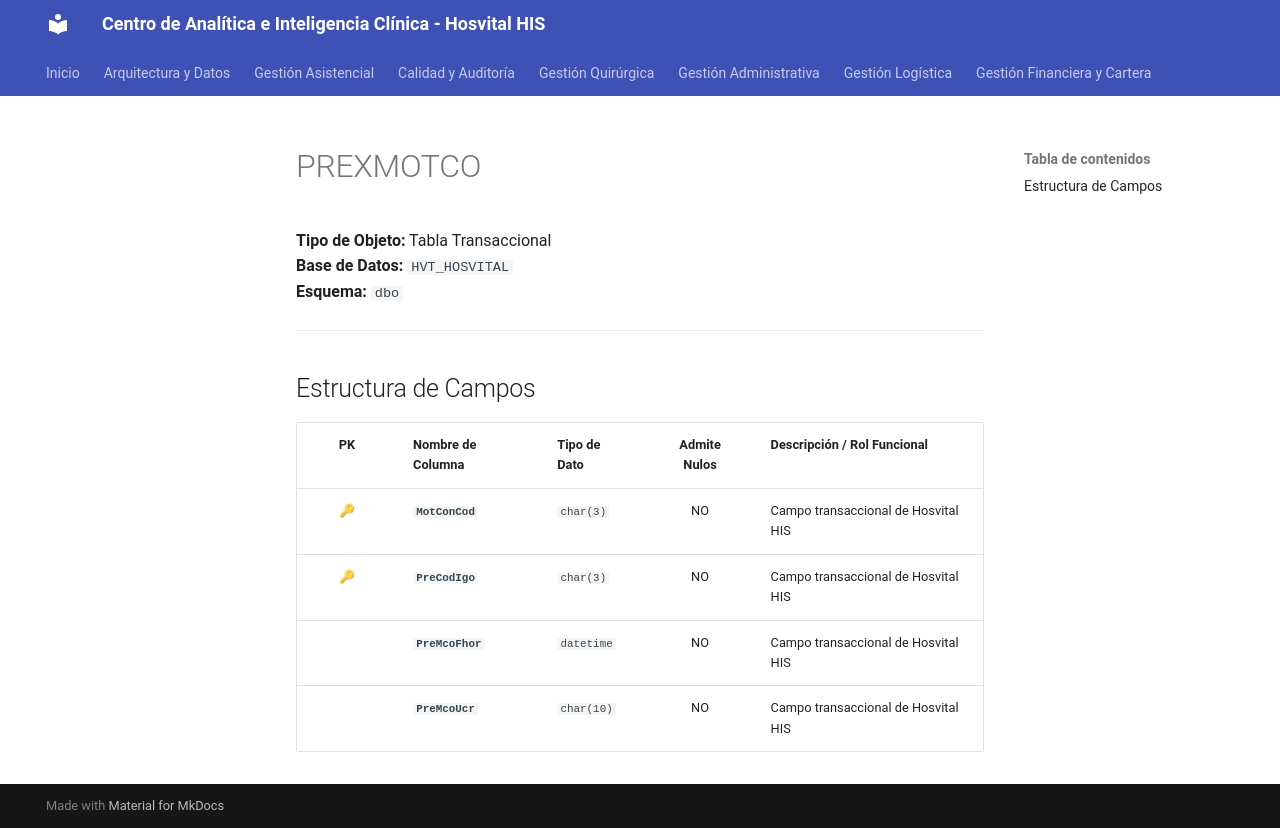

repository: SoporteSaludtech/superset-docs · page: diccionario-general/PREXMOTCO/index.html · generator: mkdocs

# PREXMOTCO

**Tipo de Objeto:** Tabla Transaccional  
**Base de Datos:** `HVT_HOSVITAL`  
**Esquema:** `dbo`

---

## Estructura de Campos

| PK | Nombre de Columna | Tipo de Dato | Admite Nulos | Descripción / Rol Funcional |
| :-: | :--- | :--- | :-: | :--- |
| 🔑 | **`MotConCod`** | `char(3)` | NO | Campo transaccional de Hosvital HIS |
| 🔑 | **`PreCodIgo`** | `char(3)` | NO | Campo transaccional de Hosvital HIS |
|  | **`PreMcoFhor`** | `datetime` | NO | Campo transaccional de Hosvital HIS |
|  | **`PreMcoUcr`** | `char(10)` | NO | Campo transaccional de Hosvital HIS |
